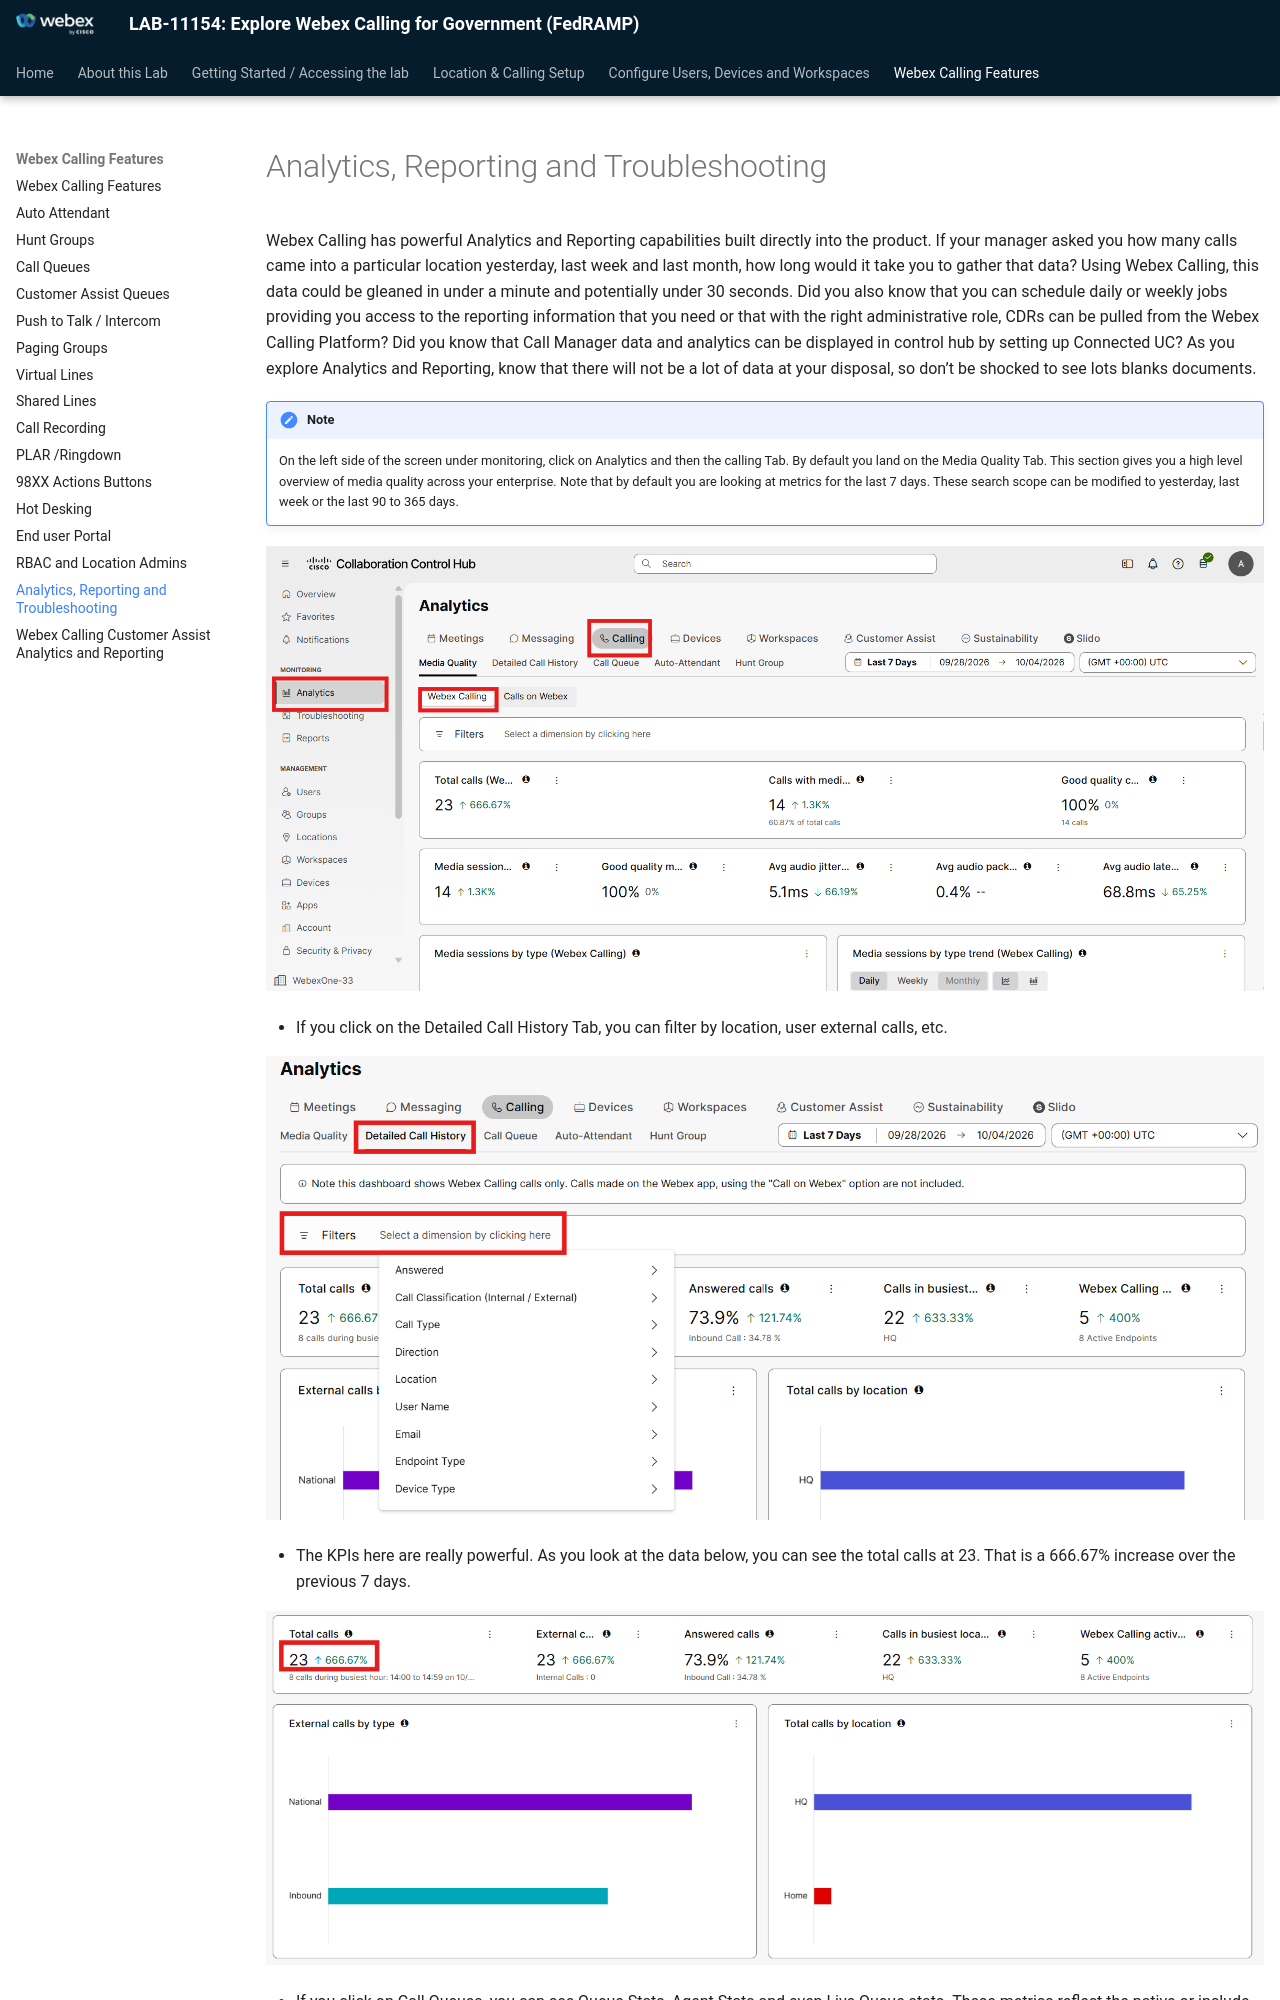

repository: WebexCC-SA/LAB-11154 · page: analytics-reporting-troubleshooting/index.html · generator: mkdocs

# Analytics, Reporting and Troubleshooting

Webex Calling has powerful Analytics and Reporting capabilities built directly into the product. If your manager asked you how many calls came into a particular location yesterday, last week and last month, how long would it take you to gather that data? Using Webex Calling, this data could be gleaned in under a minute and potentially under 30 seconds. Did you also know that you can schedule daily or weekly jobs providing you access to the reporting information that you need or that with the right administrative role, CDRs can be pulled from the Webex Calling Platform? Did you know that Call Manager data and analytics can be displayed in control hub by setting up Connected UC? As you explore Analytics and Reporting, know that there will not be a lot of data at your disposal, so don’t be shocked to see lots blanks documents.

!!! note "Note"

    On the left side of the screen under monitoring, click on Analytics and then the calling Tab. By default you land on the Media Quality Tab. This section gives you a high level overview of media quality across your enterprise. Note that by default you are looking at metrics for the last 7 days. These search scope can be modified to yesterday, last week or the last 90 to 365 days.

![image241.png](./assets/image241.png)
